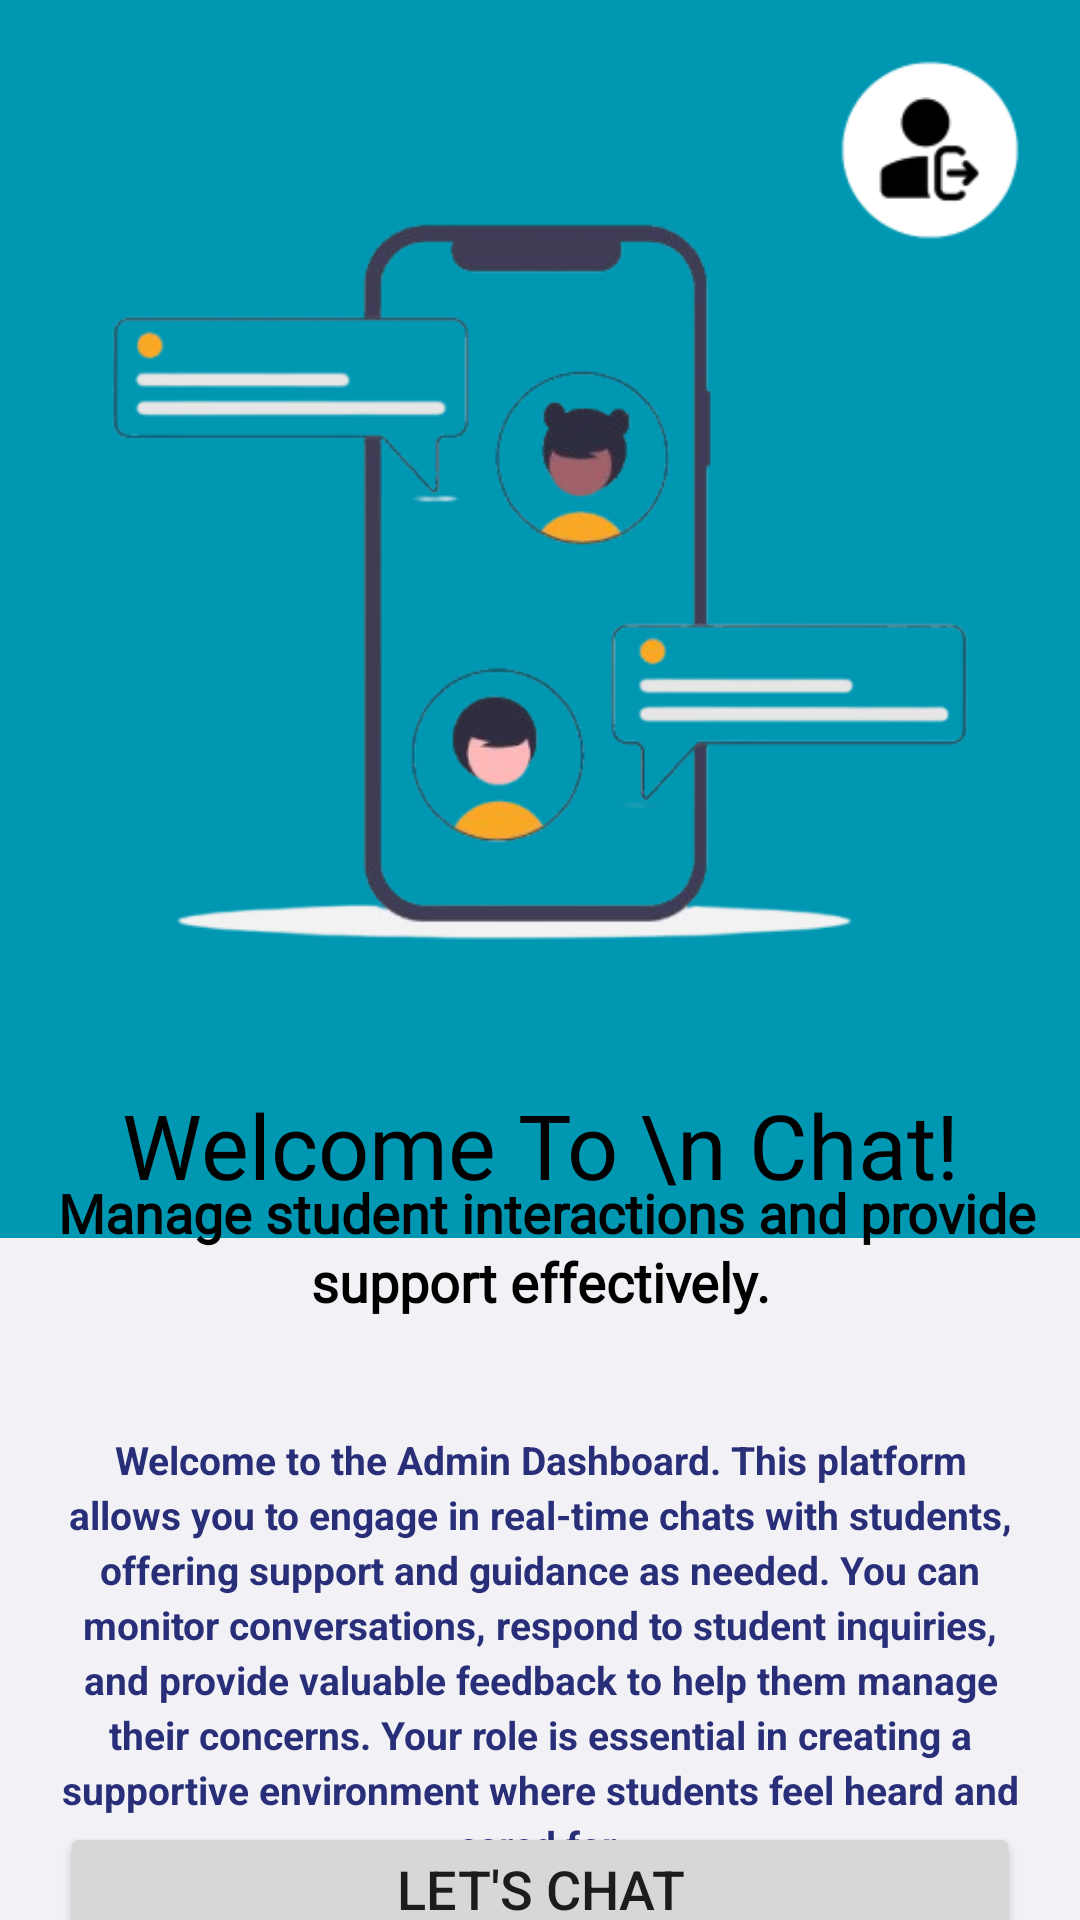

Reconstruct the res/layout file that produces this screen, plus the resources it refers to.
<!-- AndroidManifest.xml: application theme Theme.Smile_V1 -->
<!-- res/layout/activity_counsilor_welcome.xml -->
<?xml version="1.0" encoding="utf-8"?>
<androidx.constraintlayout.widget.ConstraintLayout xmlns:android="http://schemas.android.com/apk/res/android"
    xmlns:app="http://schemas.android.com/apk/res-auto"
    xmlns:tools="http://schemas.android.com/tools"
    android:layout_width="match_parent"
    android:layout_height="match_parent"
    tools:context=".CounsilorWelcomeActivity"
    android:background="@color/splash_screen_blue">

    <ImageView
        android:id="@+id/logout"
        android:layout_width="70dp"
        android:layout_height="70dp"
        android:layout_margin="15dp"
        android:src="@drawable/logout_design"
        app:layout_constraintEnd_toEndOf="parent"
        app:layout_constraintTop_toTopOf="parent" />

    <ImageView
        android:id="@+id/imageView"
        android:layout_width="wrap_content"
        android:layout_height="wrap_content"
        android:layout_marginTop="-30dp"
        android:src="@drawable/chatting_rb"
        app:layout_constraintEnd_toEndOf="parent"
        app:layout_constraintHorizontal_bias="1.0"
        app:layout_constraintStart_toStartOf="parent"
        app:layout_constraintTop_toTopOf="parent" />


    <ImageView
        android:id="@+id/imageView2"
        android:layout_width="match_parent"
        android:layout_height="80dp"
        android:scaleType="fitXY"
        android:src="@drawable/arc_1"
        app:layout_constraintBottom_toBottomOf="@+id/imageView" />

    <View
        android:id="@+id/view"
        android:layout_width="wrap_content"
        android:layout_height="0dp"
        android:layout_marginTop="-5dp"
        android:background="@color/white_gray"
        app:layout_constraintBottom_toBottomOf="parent"
        app:layout_constraintEnd_toEndOf="parent"
        app:layout_constraintStart_toStartOf="parent"
        app:layout_constraintTop_toBottomOf="@+id/imageView" />

    <TextView
        android:id="@+id/textView"
        android:layout_width="wrap_content"
        android:layout_height="wrap_content"
        android:text="Welcome To \n Chat!"
        android:textSize="30sp"
        android:textAlignment="center"
        android:textColor="@color/black"
        android:lineSpacingExtra="5dp"
        android:fontFamily="@font/bungee"
        app:layout_constraintBottom_toBottomOf="parent"
        app:layout_constraintEnd_toEndOf="parent"
        app:layout_constraintStart_toStartOf="parent"
        app:layout_constraintTop_toTopOf="@+id/imageView2"
        app:layout_constraintVertical_bias="0.091" />

    <TextView
        android:id="@+id/textView2"
        android:layout_width="wrap_content"
        android:layout_height="wrap_content"
        android:layout_marginTop="-10dp"
        android:fontFamily="@font/antic"
        android:text=" Manage student interactions and provide support effectively."
        android:textColor="@color/black"
        android:lineSpacingExtra="2dp"
        android:gravity="center"
        android:textSize="18sp"
        android:textStyle="bold"
        app:layout_constraintBottom_toBottomOf="parent"
        app:layout_constraintEnd_toEndOf="parent"
        app:layout_constraintStart_toStartOf="@+id/view"
        app:layout_constraintTop_toBottomOf="@+id/textView"
        app:layout_constraintVertical_bias="0.0" />

    <TextView
        android:id="@+id/txtName"
        android:layout_width="wrap_content"
        android:layout_height="wrap_content"
        android:layout_marginStart="16dp"
        android:fontFamily="@font/bungee"
        android:textSize="18sp"
        android:layout_marginLeft="30dp"
        android:textStyle="italic"
        android:textColor="@color/black"
        app:layout_constraintBottom_toBottomOf="parent"
        app:layout_constraintStart_toStartOf="parent"
        app:layout_constraintTop_toBottomOf="@+id/textView2"
        app:layout_constraintVertical_bias="0.069" />

    <TextView
        android:id="@+id/textView4"
        android:layout_width="wrap_content"
        android:layout_height="wrap_content"
        android:layout_marginLeft="40dp"
        android:layout_marginRight="40dp"
        android:text="Welcome to the Admin Dashboard. This platform allows you to engage in real-time chats with students, offering support and guidance as needed. You can monitor conversations, respond to student inquiries, and provide valuable feedback to help them manage their concerns. Your role is essential in creating a supportive environment where students feel heard and cared for."
        app:layout_constraintBottom_toBottomOf="@+id/view"
        android:textAlignment="center"
        android:lineSpacingExtra="3dp"
        android:paddingLeft="20dp"
        android:paddingRight="20dp"
        android:gravity="center"
        android:textStyle="bold"
        android:textColor="@color/dark_blue"
        android:textSize="13sp"
        app:layout_constraintEnd_toEndOf="parent"
        app:layout_constraintStart_toStartOf="parent"
        app:layout_constraintTop_toBottomOf="@+id/txtName"
        app:layout_constraintVertical_bias="0.1" />

    <Button
        android:id="@+id/btnLetsChat"
        android:layout_width="match_parent"
        android:paddingTop="10dp"
        android:paddingBottom="15dp"
        android:layout_marginRight="20dp"
        android:layout_marginLeft="20dp"
        android:layout_height="wrap_content"
        android:text="Let's Chat"
        android:textSize="18dp"
        app:layout_constraintBottom_toBottomOf="parent"
        app:layout_constraintEnd_toEndOf="parent"
        app:layout_constraintStart_toStartOf="parent"
        app:layout_constraintTop_toBottomOf="@+id/textView4" />

</androidx.constraintlayout.widget.ConstraintLayout>
<!-- resources referenced by this layout -->
<resources>
  <color name="black">#FF000000</color>
  <color name="dark_blue"> #282e78</color>
  <color name="splash_screen_blue">#0097b2</color>
  <color name="white_gray">#F2F1F6</color>
  <!-- drawable chatting_rb: png bitmap (drawable, 57917 bytes) -->
  <!-- drawable logout_design: png bitmap (drawable, 4980 bytes) -->
  <style name="Theme.Smile_V1" parent="Base.Theme.Smile_V1" />
  <style name="Base.Theme.Smile_V1" parent="Theme.MaterialComponents.DayNight.NoActionBar">
          <item name="colorPrimary">@color/splash_screen_blue</item>
          <item name="colorOnBackground">@color/white</item>
          
          <item name="android:windowContentTransitions">true</item>
  
          
          
      </style>
  <color name="white">#FFFFFFFF</color>
</resources>
